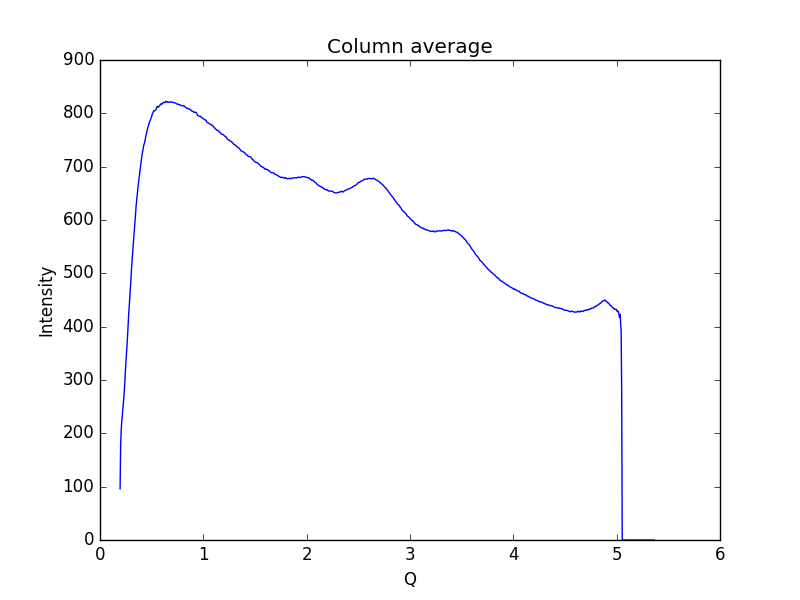

Source data for this figure (header and first rows):
0.19448614755544588, 96.0653
0.1997, 176.5
0.2048, 204.4
0.21, 220.5
0.2152, 232
0.2204, 241.5
0.2255, 253.2
0.2307, 267.3
0.2359, 281.5
0.2411, 299.9
0.2462, 319.4
0.2514, 335.7
0.2566, 349.6
0.2618, 366.1
0.2669, 383.3
0.2721, 402.3
0.2773, 422.3
0.2825, 437.5
0.2876, 452.3
0.2928, 466.3
0.298, 483.7
0.3032, 503.2
0.3083, 518.1
0.3135, 532.9
0.3187, 548
0.3239, 560.3
0.329, 572.7
0.3342, 586.6
0.3394, 599
0.3446, 614.2
0.3497, 626.9
0.3549, 637.2
0.3601, 646.9
0.3653, 657.4
0.3704, 666.8
0.3756, 674.8
0.3808, 682
0.386, 691.3
0.3911, 699.2
0.3963, 705.9
0.4015, 713.5
0.4067, 722.4
0.4118, 727.1
0.417, 732
0.4222, 739.5
0.4274, 742.8
0.4325, 745.5
0.4377, 750.6
0.4429, 757.1
0.4481, 760.8
0.4532, 765.6
0.4584, 770.4
0.4636, 773.5
0.4688, 777
0.4739, 780.7
0.4791, 784.1
0.4843, 785.8
0.4895, 788.8
0.4946, 791.2
0.4998, 793.7
0.505, 798.3
... 939 more rows
